Image classification data set "Clauliflower-Disease-Classification" (sourov526/Clauliflower-Disease-Classification on GitHub). Class labels (5): cauliflower healthy, cauliflower healthy leaf, cauliflower leaf black rot, cauliflower leaf red spot, cauliflower spot rot.

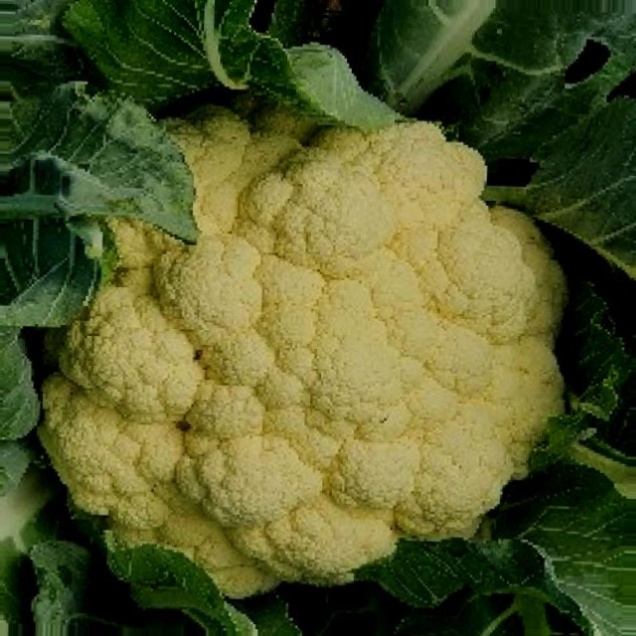
Label: cauliflower healthy

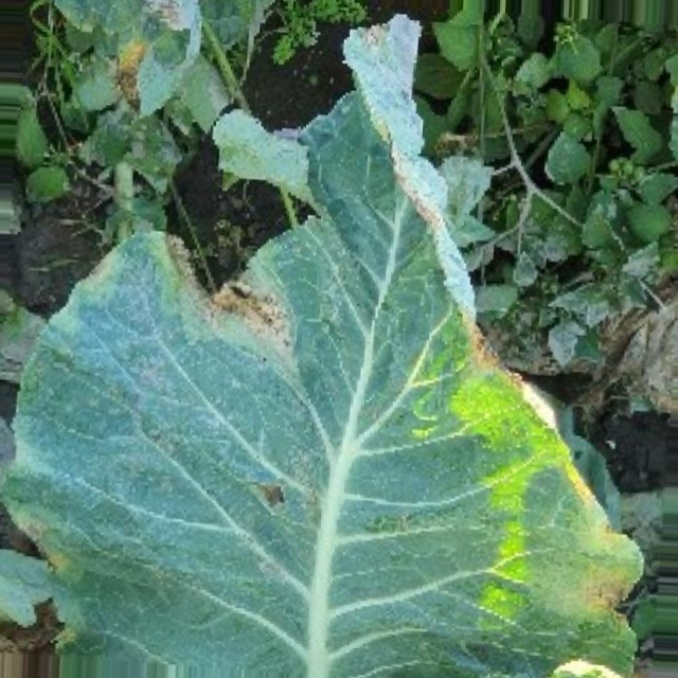
Label: cauliflower leaf black rot

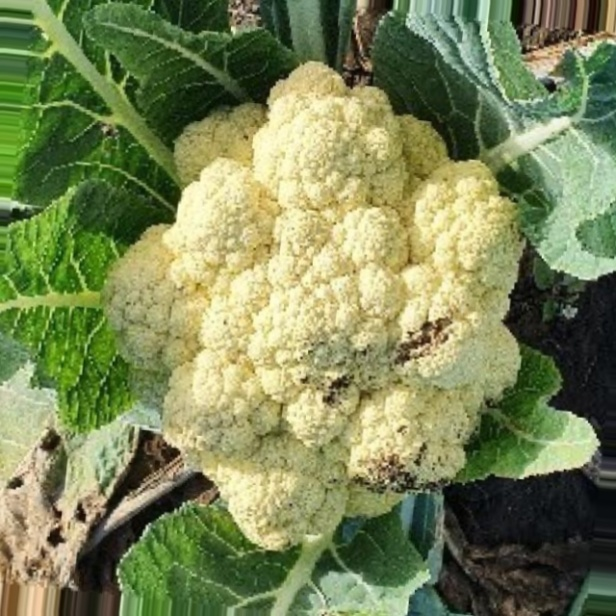
Label: cauliflower spot rot

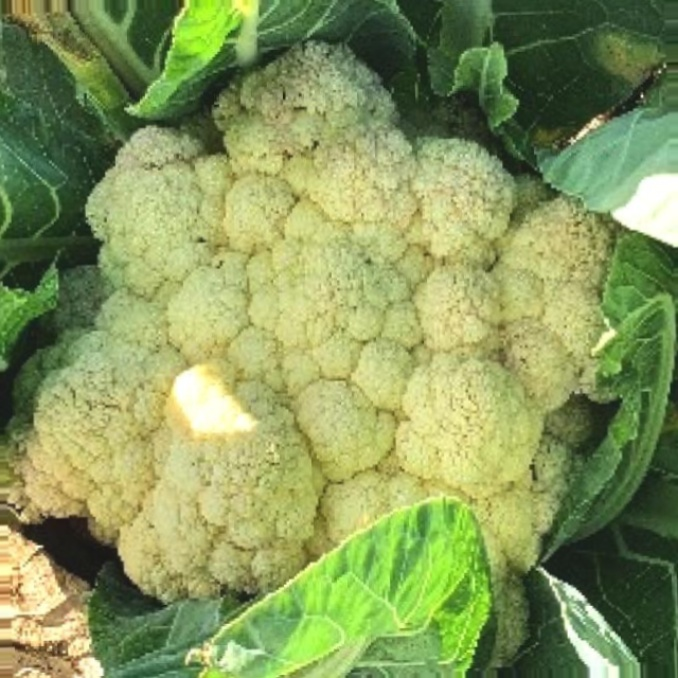
Label: cauliflower healthy

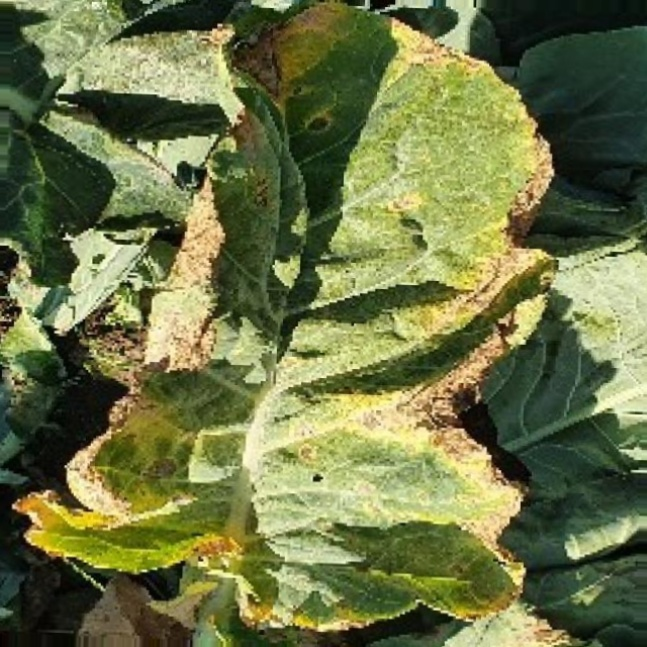
Label: cauliflower leaf red spot

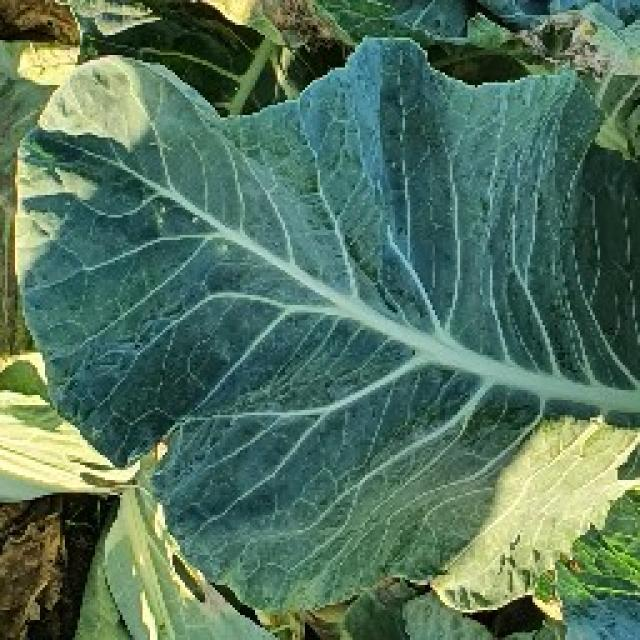
Label: cauliflower healthy leaf
